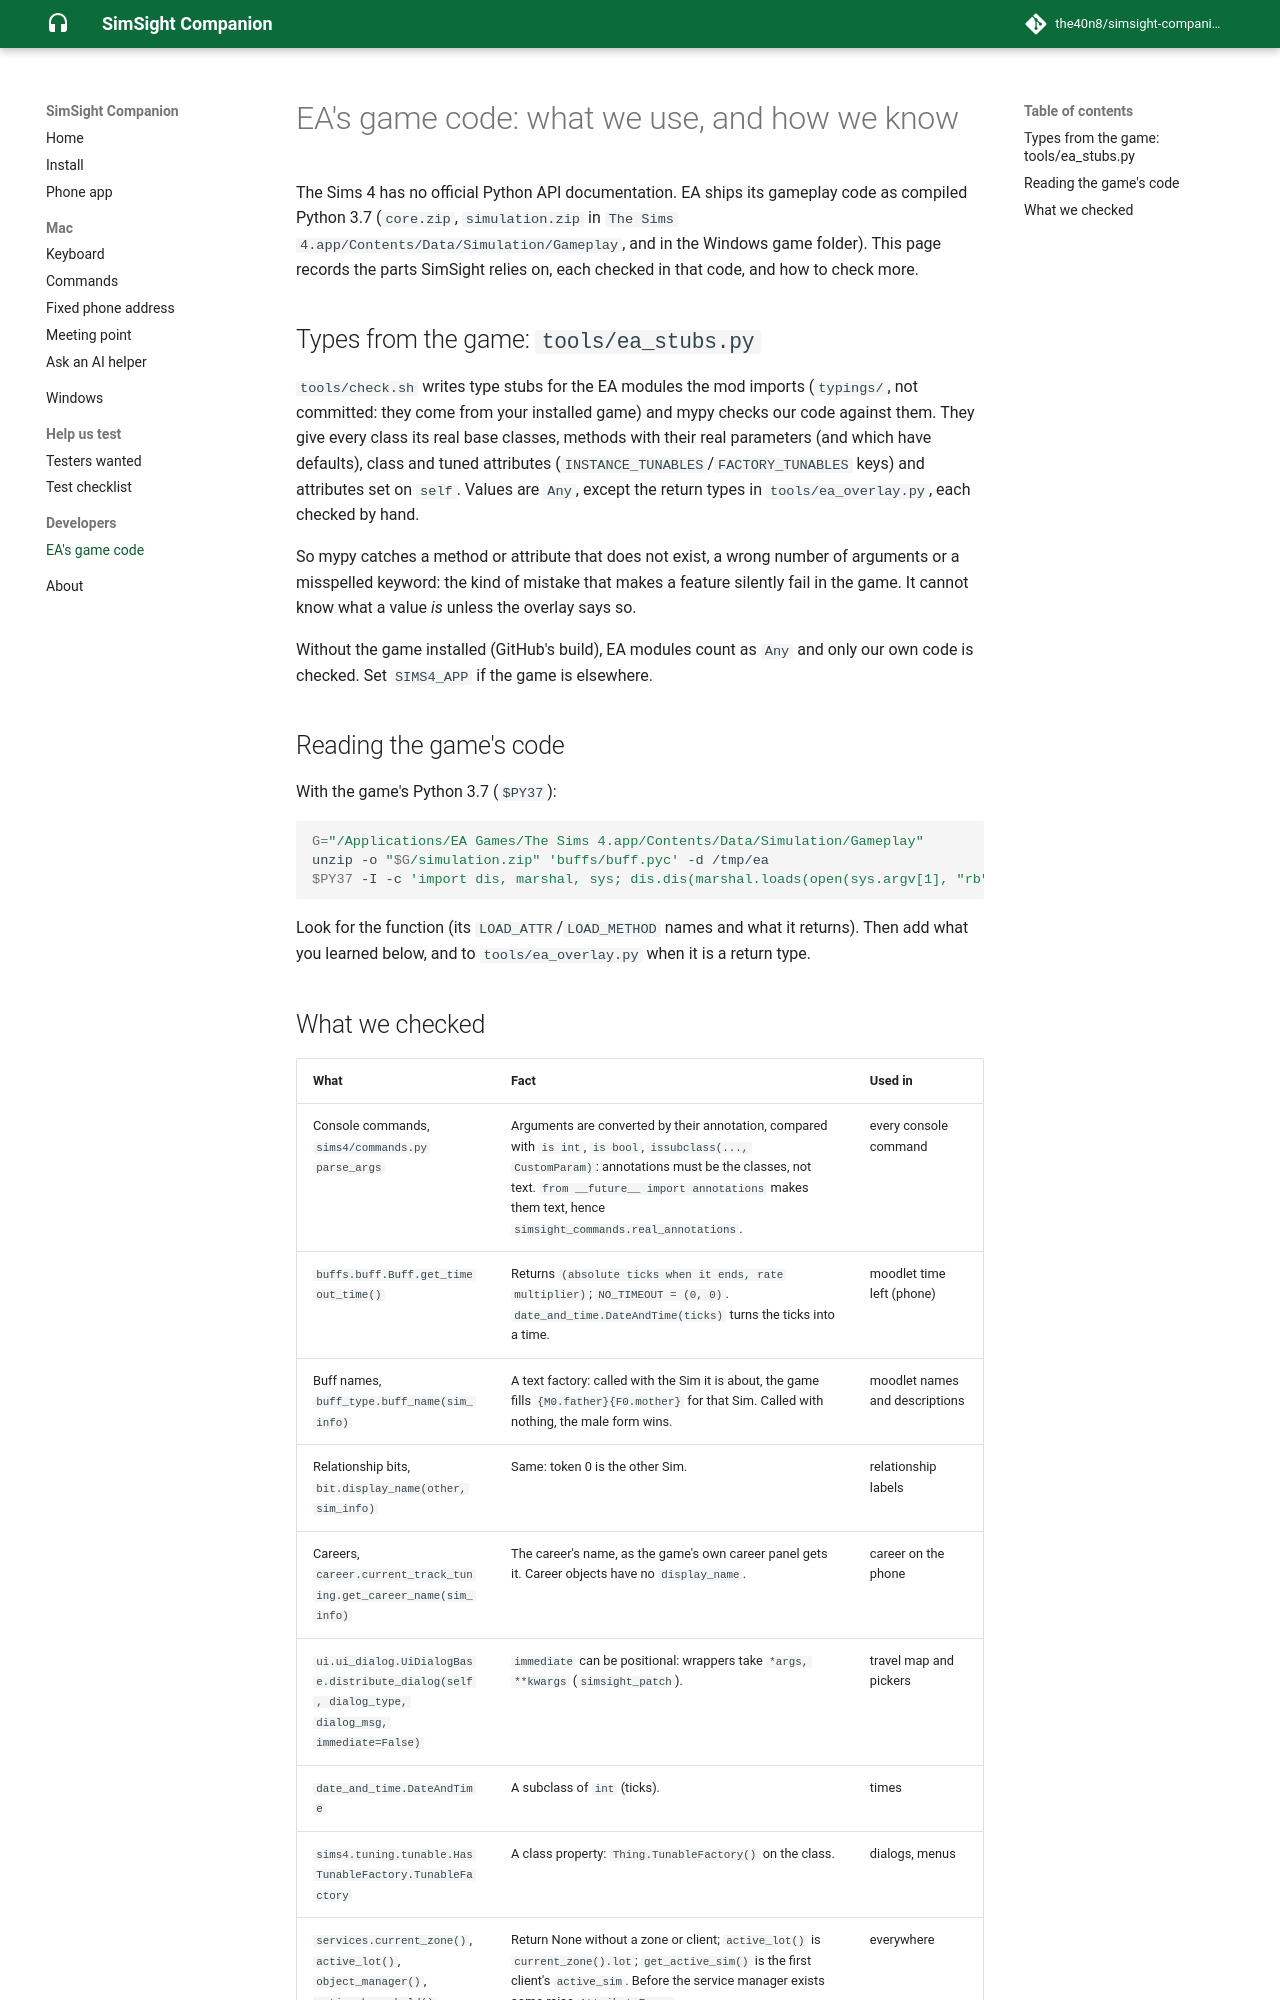

repository: the40n8/simsight-companion · page: dev/EA-API/index.html · generator: mkdocs

# EA's game code: what we use, and how we know

The Sims 4 has no official Python API documentation. EA ships its gameplay
code as compiled Python 3.7 (`core.zip`, `simulation.zip` in
`The Sims 4.app/Contents/Data/Simulation/Gameplay`, and in the Windows game
folder). This page records the parts SimSight relies on, each checked in
that code, and how to check more.

## Types from the game: `tools/ea_stubs.py`

`tools/check.sh` writes type stubs for the EA modules the mod imports
(`typings/`, not committed: they come from your installed game) and mypy
checks our code against them. They give every class its real base
classes, methods with their real parameters (and which have defaults),
class and tuned attributes (`INSTANCE_TUNABLES`/`FACTORY_TUNABLES` keys)
and attributes set on `self`. Values are `Any`, except the return types in
`tools/ea_overlay.py`, each checked by hand.

So mypy catches a method or attribute that does not exist, a wrong number
of arguments or a misspelled keyword: the kind of mistake that makes a
feature silently fail in the game. It cannot know what a value *is*
unless the overlay says so.

Without the game installed (GitHub's build), EA modules count as `Any` and
only our own code is checked. Set `SIMS4_APP` if the game is elsewhere.

## Reading the game's code

With the game's Python 3.7 (`$PY37`):

```sh
G="/Applications/EA Games/The Sims 4.app/Contents/Data/Simulation/Gameplay"
unzip -o "$G/simulation.zip" 'buffs/buff.pyc' -d /tmp/ea
$PY37 -I -c 'import dis, marshal, sys; dis.dis(marshal.loads(open(sys.argv[1], "rb").read()[16:]))' /tmp/ea/buffs/buff.pyc
```

Look for the function (its `LOAD_ATTR`/`LOAD_METHOD` names and what it
returns). Then add what you learned below, and to `tools/ea_overlay.py`
when it is a return type.
